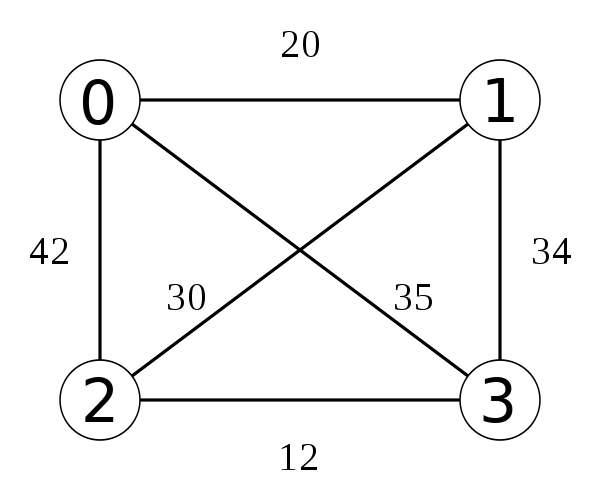

The data file committed next to this chart (first rows):
0, 20, 42, 35
20, 0, 30, 34
42, 30, 0, 12
35, 34, 12, 0
